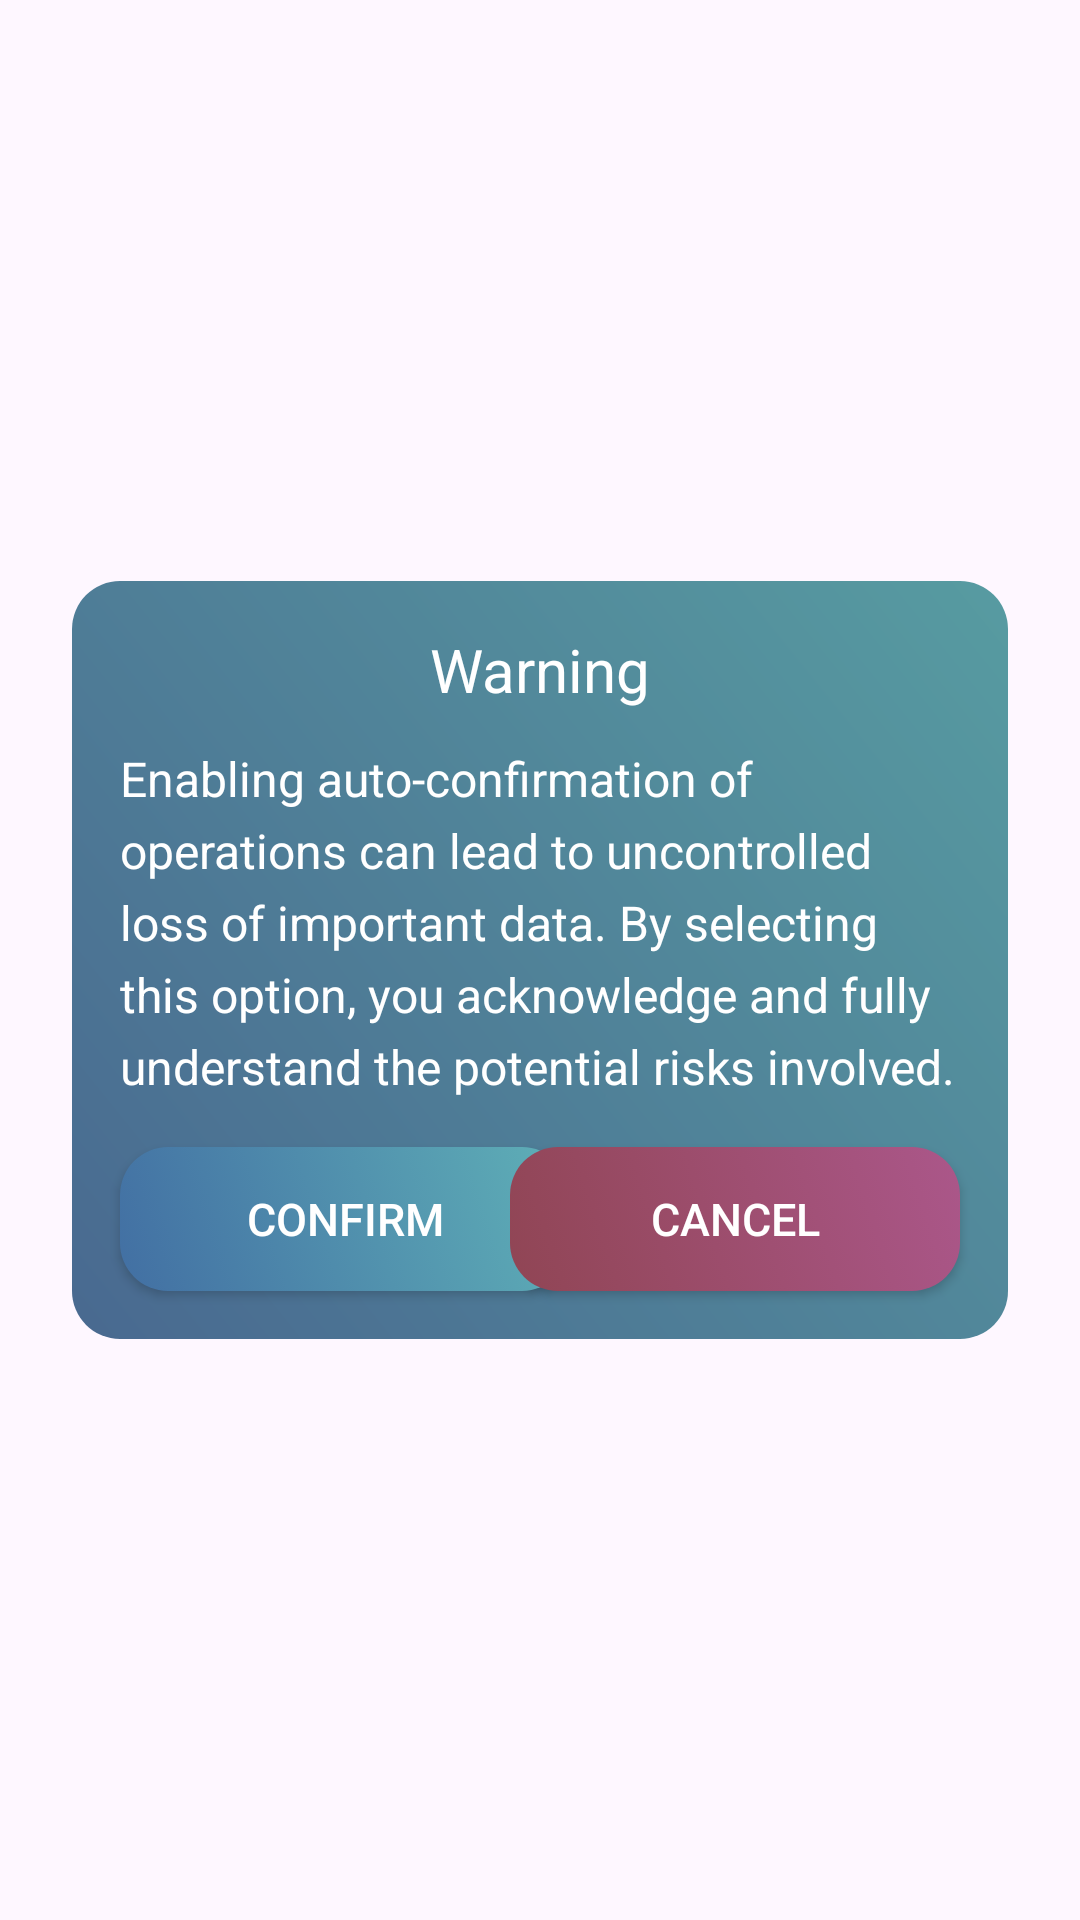

The Android layout XML behind this screen, and the referenced resources:
<!-- AndroidManifest.xml: application theme Theme.SftpSynchronizer -->
<!-- res/layout/dialog_auto_confirmation.xml -->
<?xml version="1.0" encoding="utf-8"?>

<RelativeLayout xmlns:android="http://schemas.android.com/apk/res/android"
    xmlns:app="http://schemas.android.com/apk/res-auto"
    android:layout_width="match_parent"
    android:layout_height="match_parent"
    android:paddingTop="16dp"
    android:paddingBottom="16dp">

    <androidx.constraintlayout.widget.ConstraintLayout
        android:layout_width="420dp"
        android:layout_height="wrap_content"
        android:layout_centerInParent="true"
        android:background="@drawable/dialog_inset"
        android:clipChildren="false"
        android:clipToPadding="false"
        android:paddingLeft="40dp"
        android:paddingTop="16dp"
        android:paddingRight="40dp"
        android:paddingBottom="16dp">

        <TextView
            android:id="@+id/autoConfirmationTitleTextView"
            style="@style/titleTextStyle"
            android:layout_width="match_parent"
            android:layout_height="wrap_content"
            android:text="@string/warning"
            app:layout_constraintEnd_toEndOf="parent"
            app:layout_constraintHorizontal_bias="0.0"
            app:layout_constraintStart_toStartOf="parent"
            app:layout_constraintTop_toTopOf="parent" />

        <TextView
            android:id="@+id/autoConfirmationTextView"
            style="@style/plainTextStyle"
            android:layout_width="match_parent"
            android:layout_height="wrap_content"
            android:layout_marginTop="12dp"
            android:text="@string/warning_auto_confirmation"
            app:layout_constraintEnd_toEndOf="parent"
            app:layout_constraintHorizontal_bias="0.0"
            app:layout_constraintStart_toStartOf="parent"
            app:layout_constraintTop_toBottomOf="@+id/autoConfirmationTitleTextView" />

        <android.widget.Button
            android:id="@+id/confirmAutoConfirmButton"
            style="@style/buttonStyle"
            android:layout_width="150dp"
            android:layout_height="wrap_content"
            android:layout_marginTop="16dp"
            android:text="@string/confirm"
            android:textColor="@color/textColor"
            app:layout_constraintStart_toStartOf="parent"
            app:layout_constraintTop_toBottomOf="@+id/autoConfirmationTextView" />

        <android.widget.Button
            android:id="@+id/cancelAutoConfirmButton"
            style="@style/cancelButtonStyle"
            android:layout_width="150dp"
            android:layout_height="wrap_content"
            android:layout_marginTop="16dp"
            android:text="@string/cancel"
            android:textColor="@color/textColor"
            app:layout_constraintEnd_toEndOf="parent"
            app:layout_constraintTop_toBottomOf="@+id/autoConfirmationTextView" />

    </androidx.constraintlayout.widget.ConstraintLayout>
</RelativeLayout>
<!-- resources referenced by this layout -->
<resources>
  <color name="textColor">#FFFFFF</color>
  <!-- drawable dialog_inset (drawable) -->
  <?xml version="1.0" encoding="utf-8"?>
  
  <inset
      xmlns:android="http://schemas.android.com/apk/res/android"
      android:drawable="@drawable/dialog_background"
      android:insetRight="24dp"
      android:insetLeft="24dp">
  </inset>
  <string name="cancel">Cancel</string>
  <string name="confirm">Confirm</string>
  <string name="warning">Warning</string>
  <string name="warning_auto_confirmation">Enabling auto-confirmation of operations can lead to uncontrolled loss of important data. By selecting this option, you acknowledge and fully understand the potential risks involved.</string>
  <style name="buttonStyle">
          <item name="android:textSize">15sp</item>
          <item name="android:textColor">@color/textColor</item>
          <item name="android:background">@drawable/button</item>
      </style>
  <style name="cancelButtonStyle">
          <item name="android:textSize">15sp</item>
          <item name="android:textColor">@color/textColor</item>
          <item name="android:background">@drawable/cancel_button</item>
      </style>
  <style name="plainTextStyle">
          <item name="android:textColor">@color/textColor</item>
          <item name="android:textSize">16sp</item>
          <item name="android:lineSpacingExtra">5sp</item>
      </style>
  <style name="titleTextStyle">
          <item name="android:textColor">@color/textColor</item>
          <item name="android:textSize">20sp</item>
          <item name="android:textAlignment">center</item>
          <item name="android:lineSpacingExtra">5sp</item>
      </style>
  <style name="Theme.SftpSynchronizer" parent="Base.Theme.SftpSynchronizer" />
  <!-- drawable dialog_background (drawable) -->
  <?xml version="1.0" encoding="utf-8"?>
  
  <shape xmlns:android="http://schemas.android.com/apk/res/android">
      <gradient
          android:startColor="@color/dialogGradientStart"
          android:endColor="@color/dialogGradientEnd"
          android:angle="45"
          />
      <corners android:radius="16dp"/>
  </shape>
  <!-- drawable button (drawable) -->
  <?xml version="1.0" encoding="utf-8"?>
  
  <selector xmlns:android="http://schemas.android.com/apk/res/android">
      <item android:drawable="@drawable/button_pressed" android:state_pressed="true" />
      <item android:drawable="@drawable/button_pressed" android:state_focused="true" />
      <item android:drawable="@drawable/button_normal" />
  </selector>
  <!-- drawable cancel_button (drawable) -->
  <?xml version="1.0" encoding="utf-8"?>
  
  <selector xmlns:android="http://schemas.android.com/apk/res/android">
      <item android:drawable="@drawable/cancel_button_pressed" android:state_pressed="true" />
      <item android:drawable="@drawable/cancel_button_pressed" android:state_focused="true" />
      <item android:drawable="@drawable/cancel_button_normal" />
  </selector>
  <color name="dialogGradientStart">#F23F618A</color>
  <color name="dialogGradientEnd">#F24E969C</color>
  <color name="primaryColor">#42A3A3</color>
  <color name="primaryColorVariant">#213C65</color>
  <color name="surfaceColor">#5FB0B7</color>
  <color name="primaryGradientEnd">#5FB0B7</color>
  <color name="redGradientStart">#904554</color>
  <color name="accentColor">#65CBB4</color>
  <color name="primaryGradientPressedEnd">#71C4CC</color>
  <color name="primaryGradientPressedStart">#5384BD</color>
  <color name="primaryGradientStart">#426FA3</color>
  <color name="redGradientPressedEnd">#BF679D</color>
  <color name="redGradientPressedStart">#A35464</color>
  <color name="redGradientEnd">#AB578A</color>
</resources>
